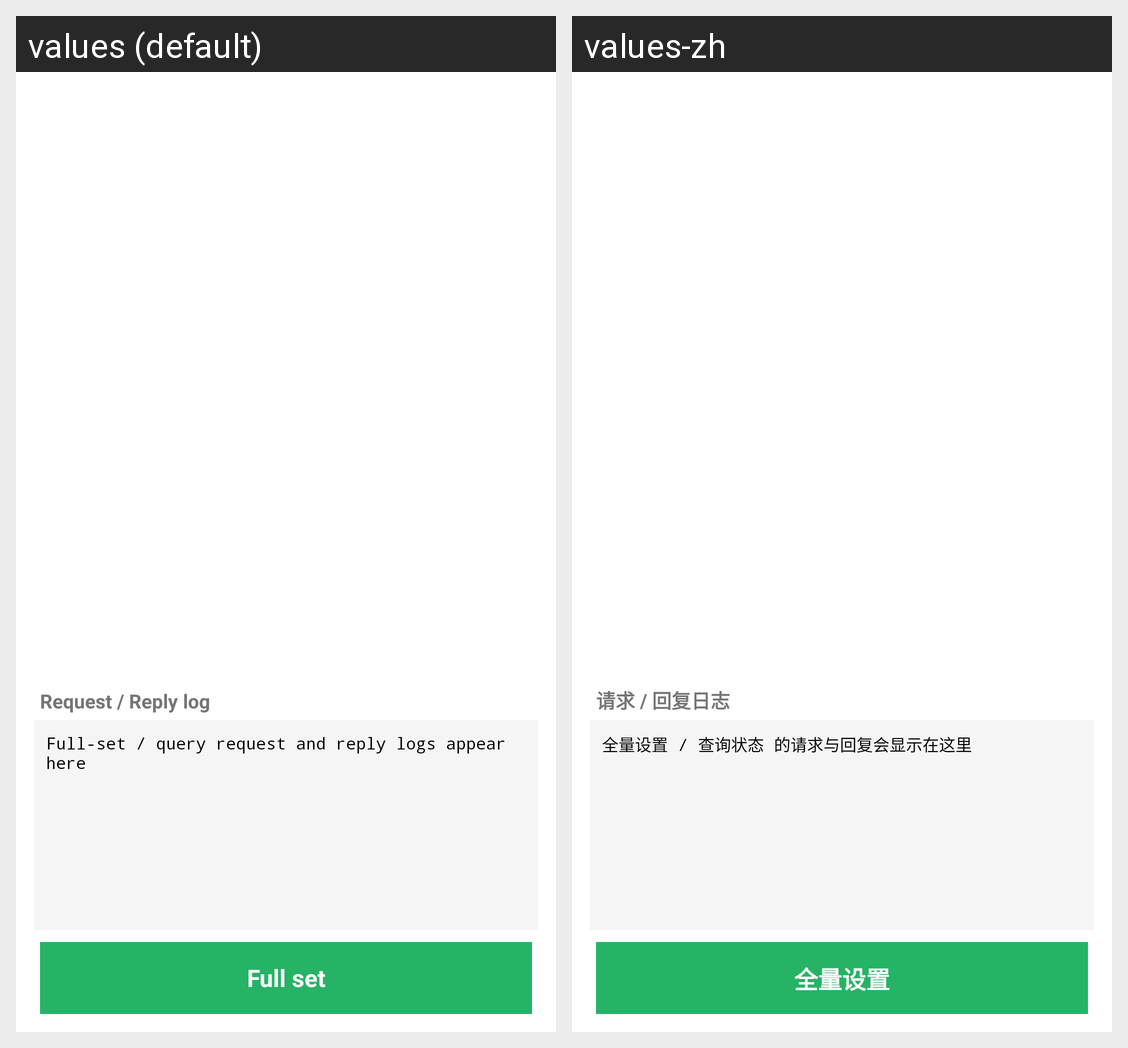

The Android screen above is rendered under two locales of the same app. Produce the string resources it draws, with the default and per-locale values.
Android screen res/layout/activity_task_list_full_set.xml rendered under 2 locales, left to right: values (default), values-zh. Device: Nexus 5 (rendered at 1080×1920; each locale shown at half size, 540×960, under a caption strip naming it); theme Theme.Example_android.
Strings drawn on this screen, with the default value and each locale's value (text and hints the layout hard-codes, and strings that could not be matched under every locale, appear in the picture but are not listed):

task_list_log_title
  values: Request / Reply log
  values-zh: 请求 / 回复日志

task_list_log_hint
  values: Full-set / query request and reply logs appear here
  values-zh: 全量设置 / 查询状态 的请求与回复会显示在这里

task_list_full_set
  values: Full set
  values-zh: 全量设置
